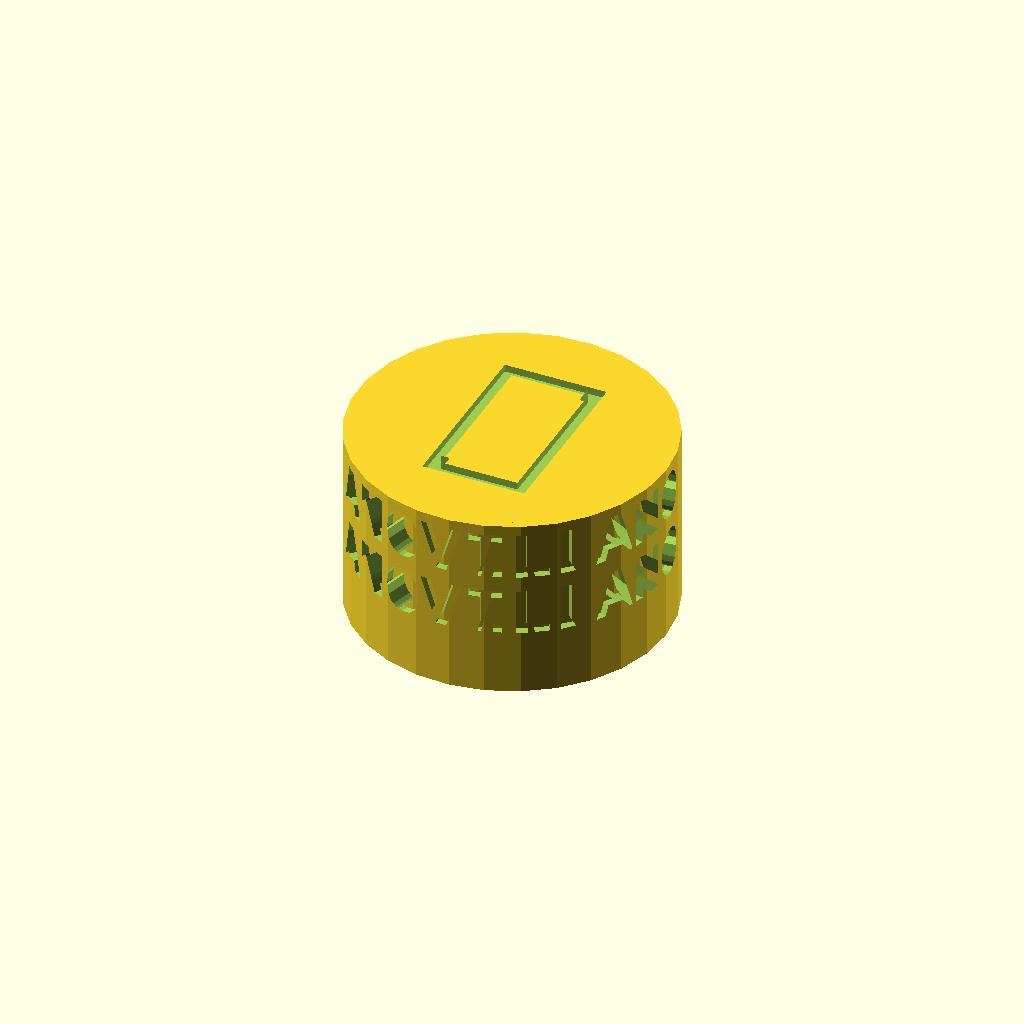
Cell 1: the model at its default parameters.
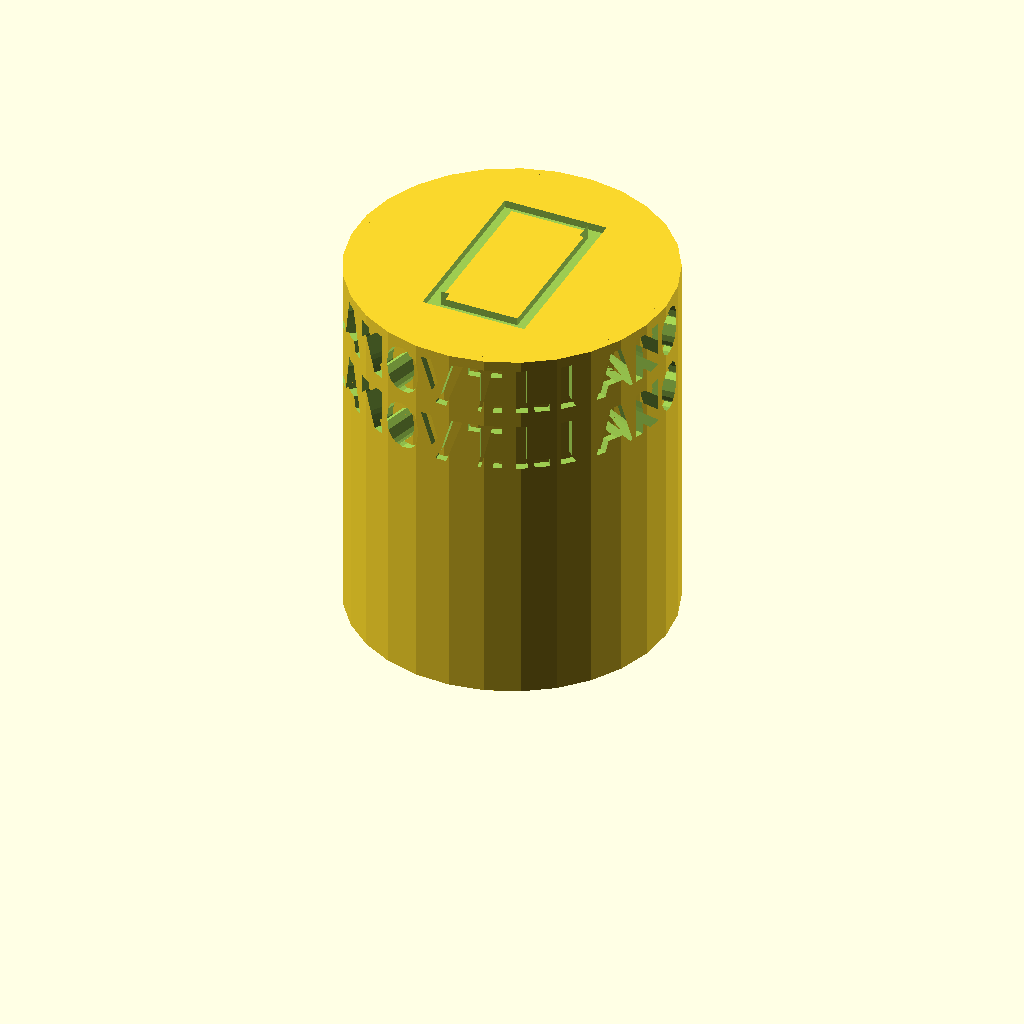
Cell 2: the same model with h_outer = 32.6.
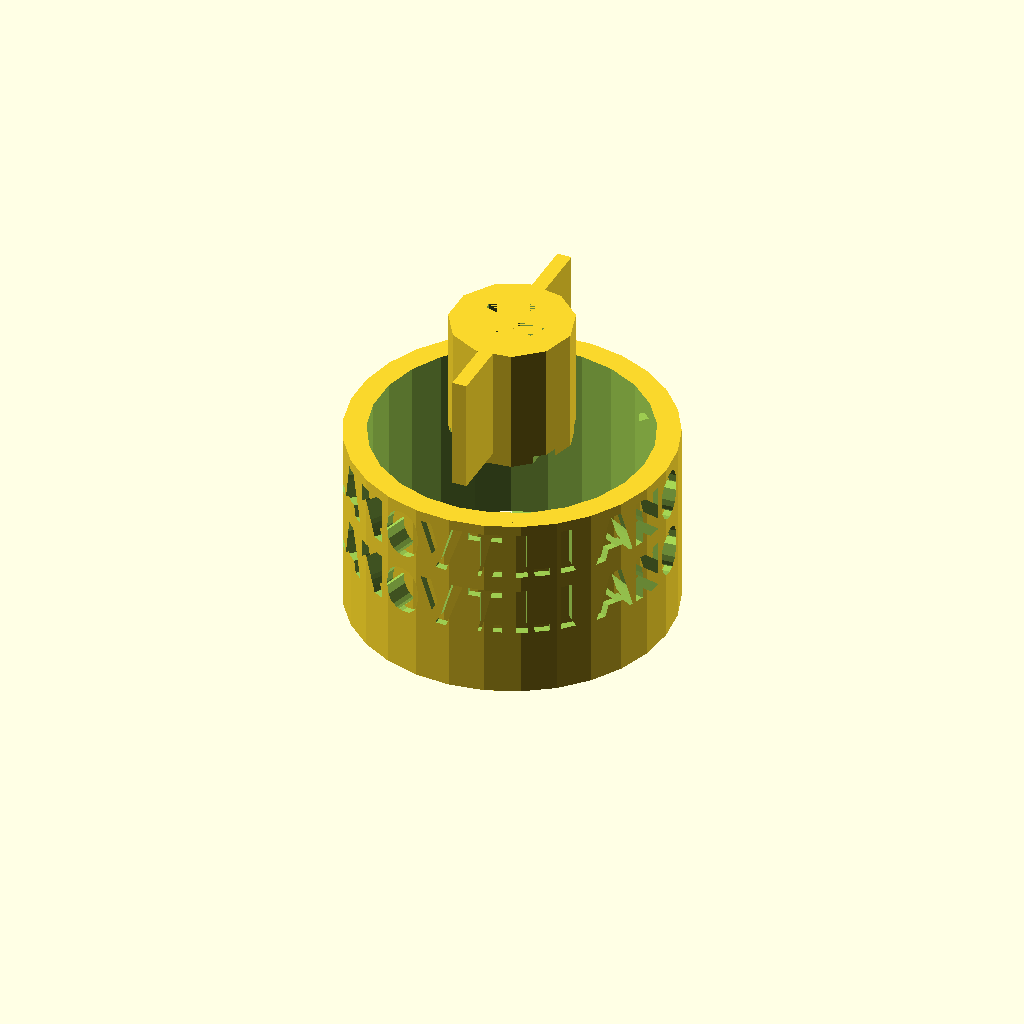
Cell 3: h_outer_2 = 27.2 (everything else at default).
One fixed orthographic camera (rotation 55°, 0°, 25°; colour scheme Cornfield) for every cell.
OpenSCAD source file 001 completed/coleman_cap.scad:
$fa = .01;
$fs = $preview ? 3 :1;

ep=.1;

od1 = 27.8-2*ep;
id1 = (24.2+23.1)/2;
h_outer = 16.3;
h_outer_2 =13.6;
h_inner = 10.9;
od2 = 10.5;
id2 = 5.8 + ep;
tang_width=1.25;
tang_length=20.4-2*ep;
tang_height=h_inner-1;

h_visible=12;
font_size = (h_visible-3)/2;
letter_depth = (od1-id1)/2/3;
name="VILLANO VILLANO VILLANO";

module letter(l) {
    linear_extrude(height = od1, center=true) {
        text(
            l,
            font="Liberation Mono:Bold",
            size = font_size,
            halign = "center",
            valign = "top"
        );
    }
}


difference(){
    union(){
        difference(){
            cylinder(h=h_outer, d=od1);
            cylinder(h=h_outer_2,d=id1);
        }
        
        difference(){
            union(){
                translate([0,0,h_outer_2-h_inner])
                    cylinder(h=h_inner, d=od2);
                translate([0,0,h_outer_2-tang_height/2])
                    cube([tang_width,tang_length,tang_height], center=true);
            }
            translate([0,0,h_outer_2-h_inner]) cylinder(h=h_inner, d=id2);
        }
    }
    difference(){
        for(i = [0:len(name)-1],h = [h_outer-1, h_outer-font_size-2]){
            rotate([0,0, i * 360/len(name)]) 
                translate([0,-od1/2,h]) 
                    rotate([90,0,0])
                        letter(name[i]);
        }
        cylinder(h=h_outer,d=od1-letter_depth*2);
    }
    translate([0,0,h_outer])
        linear_extrude(height = letter_depth*2, center=true) {
        text("⚜", size = 16, 
            font="Segoe UI Emoji",
            halign = "center",
            valign = "center");
    }
}
Parameter table extracted from the source (name, type, default, range or options):
ep: number, default 0.1
h_outer: number, default 16.3
h_outer_2: number, default 13.6
h_inner: number, default 10.9
od2: number, default 10.5
tang_width: number, default 1.25
h_visible: number, default 12
name: string, default "VILLANO VILLANO VILLANO"
